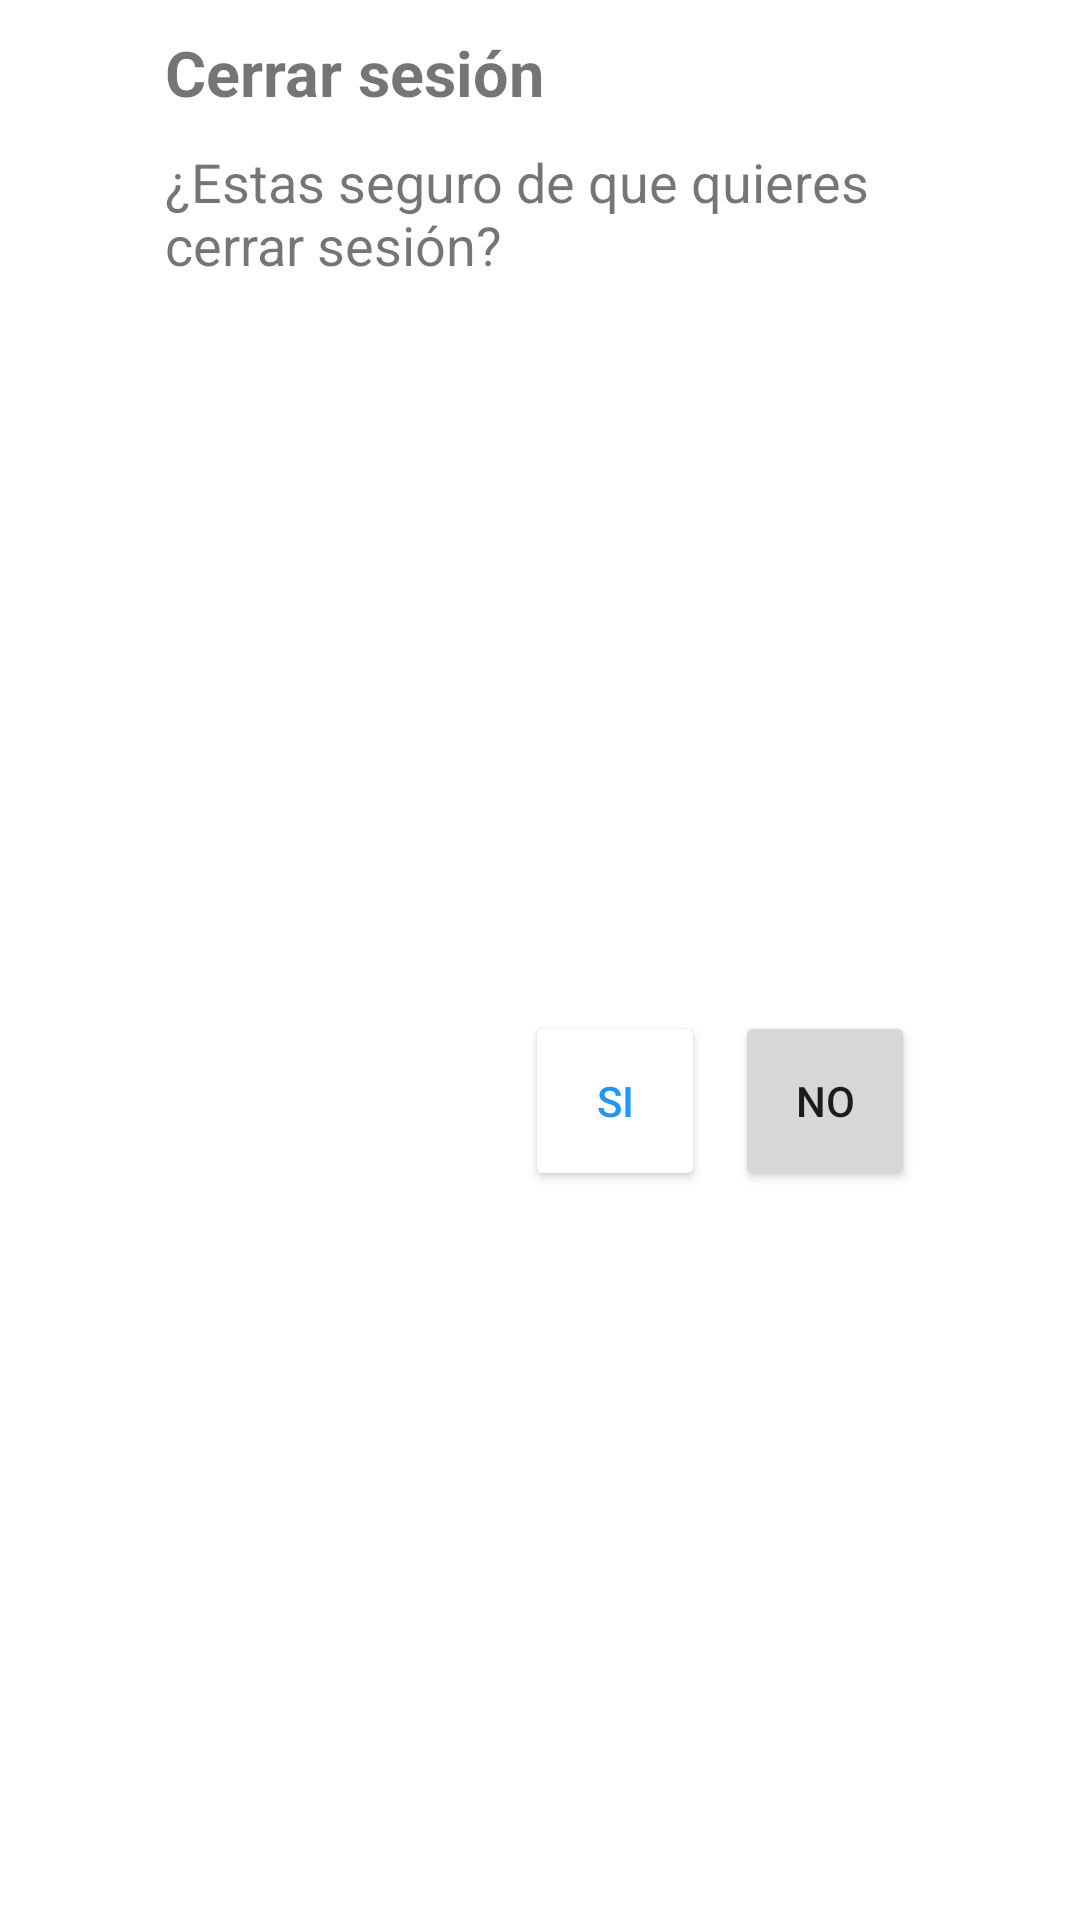

Produce the Android XML layout that renders to this screen, including the resource entries it uses.
<!-- AndroidManifest.xml: application theme Theme.XiangqifrontendMovil -->
<!-- res/layout/dialog_exit.xml -->
<?xml version="1.0" encoding="utf-8"?>
<androidx.constraintlayout.widget.ConstraintLayout xmlns:android="http://schemas.android.com/apk/res/android"
    xmlns:app="http://schemas.android.com/apk/res-auto"
    xmlns:tools="http://schemas.android.com/tools"
    android:layout_width="wrap_content"
    android:layout_height="wrap_content"
    tools:context=".Home">

    <TextView
        android:id="@+id/textViewExitTitle"
        android:layout_width="250dp"
        android:layout_height="wrap_content"
        android:layout_marginStart="10dp"
        android:layout_marginTop="10dp"
        android:layout_marginEnd="10dp"
        android:text="@string/exit_title"
        android:textSize="21sp"
        android:textStyle="bold"
        app:layout_constraintEnd_toEndOf="parent"
        app:layout_constraintStart_toStartOf="parent"
        app:layout_constraintTop_toTopOf="parent"/>

    <TextView
        android:id="@+id/textViewExitBody"
        android:layout_width="0dp"
        android:layout_height="wrap_content"
        android:layout_marginTop="10dp"
        android:text="@string/exit_body"
        android:textSize="18sp"
        app:layout_constraintEnd_toEndOf="@+id/textViewExitTitle"
        app:layout_constraintStart_toStartOf="@+id/textViewExitTitle"
        app:layout_constraintTop_toBottomOf="@+id/textViewExitTitle"/>

    <Button
        android:id="@+id/buttonExitNo"
        android:layout_width="60dp"
        android:layout_height="60dp"
        android:layout_marginTop="10dp"
        android:layout_marginBottom="10dp"
        android:onClick="onClickCancel"
        android:text="@string/delete_no"
        app:layout_constraintBottom_toBottomOf="parent"
        app:layout_constraintEnd_toEndOf="@+id/textViewExitTitle"
        app:layout_constraintTop_toBottomOf="@+id/textViewExitBody"/>

    <Button
        android:id="@+id/buttonExitYes"
        android:layout_width="60dp"
        android:layout_height="60dp"
        android:layout_marginEnd="10dp"
        android:text="@string/delete_yes"
        android:textColor="?android:colorPrimary"
        android:backgroundTint="@color/white"
        android:onClick="onClickExit"
        app:layout_constraintEnd_toStartOf="@+id/buttonExitNo"
        app:layout_constraintTop_toTopOf="@+id/buttonExitNo"/>
</androidx.constraintlayout.widget.ConstraintLayout>
<!-- resources referenced by this layout -->
<resources>
  <color name="white">#FFFFFFFF</color>
  <string name="delete_no">No</string>
  <string name="delete_yes">Si</string>
  <string name="exit_body">¿Estas seguro de que quieres cerrar sesión?</string>
  <string name="exit_title">Cerrar sesión</string>
  <style name="Theme.XiangqifrontendMovil" parent="Theme.MaterialComponents.DayNight.DarkActionBar">
          
          <item name="colorPrimary">@color/blue</item>
          <item name="colorPrimaryVariant">@color/purple_700</item>
          <item name="colorOnPrimary">@color/white</item>
          
          <item name="colorSecondary">@color/teal_200</item>
          <item name="colorSecondaryVariant">@color/teal_700</item>
          <item name="colorOnSecondary">@color/black</item>
          
          <item name="android:statusBarColor" tools:targetApi="l">?attr/colorPrimaryVariant</item>
          
      </style>
  <color name="blue">#FF2196F3</color>
  <color name="purple_700">#FF3700B3</color>
  <color name="teal_200">#FF03DAC5</color>
  <color name="teal_700">#FF018786</color>
  <color name="black">#FF000000</color>
</resources>
